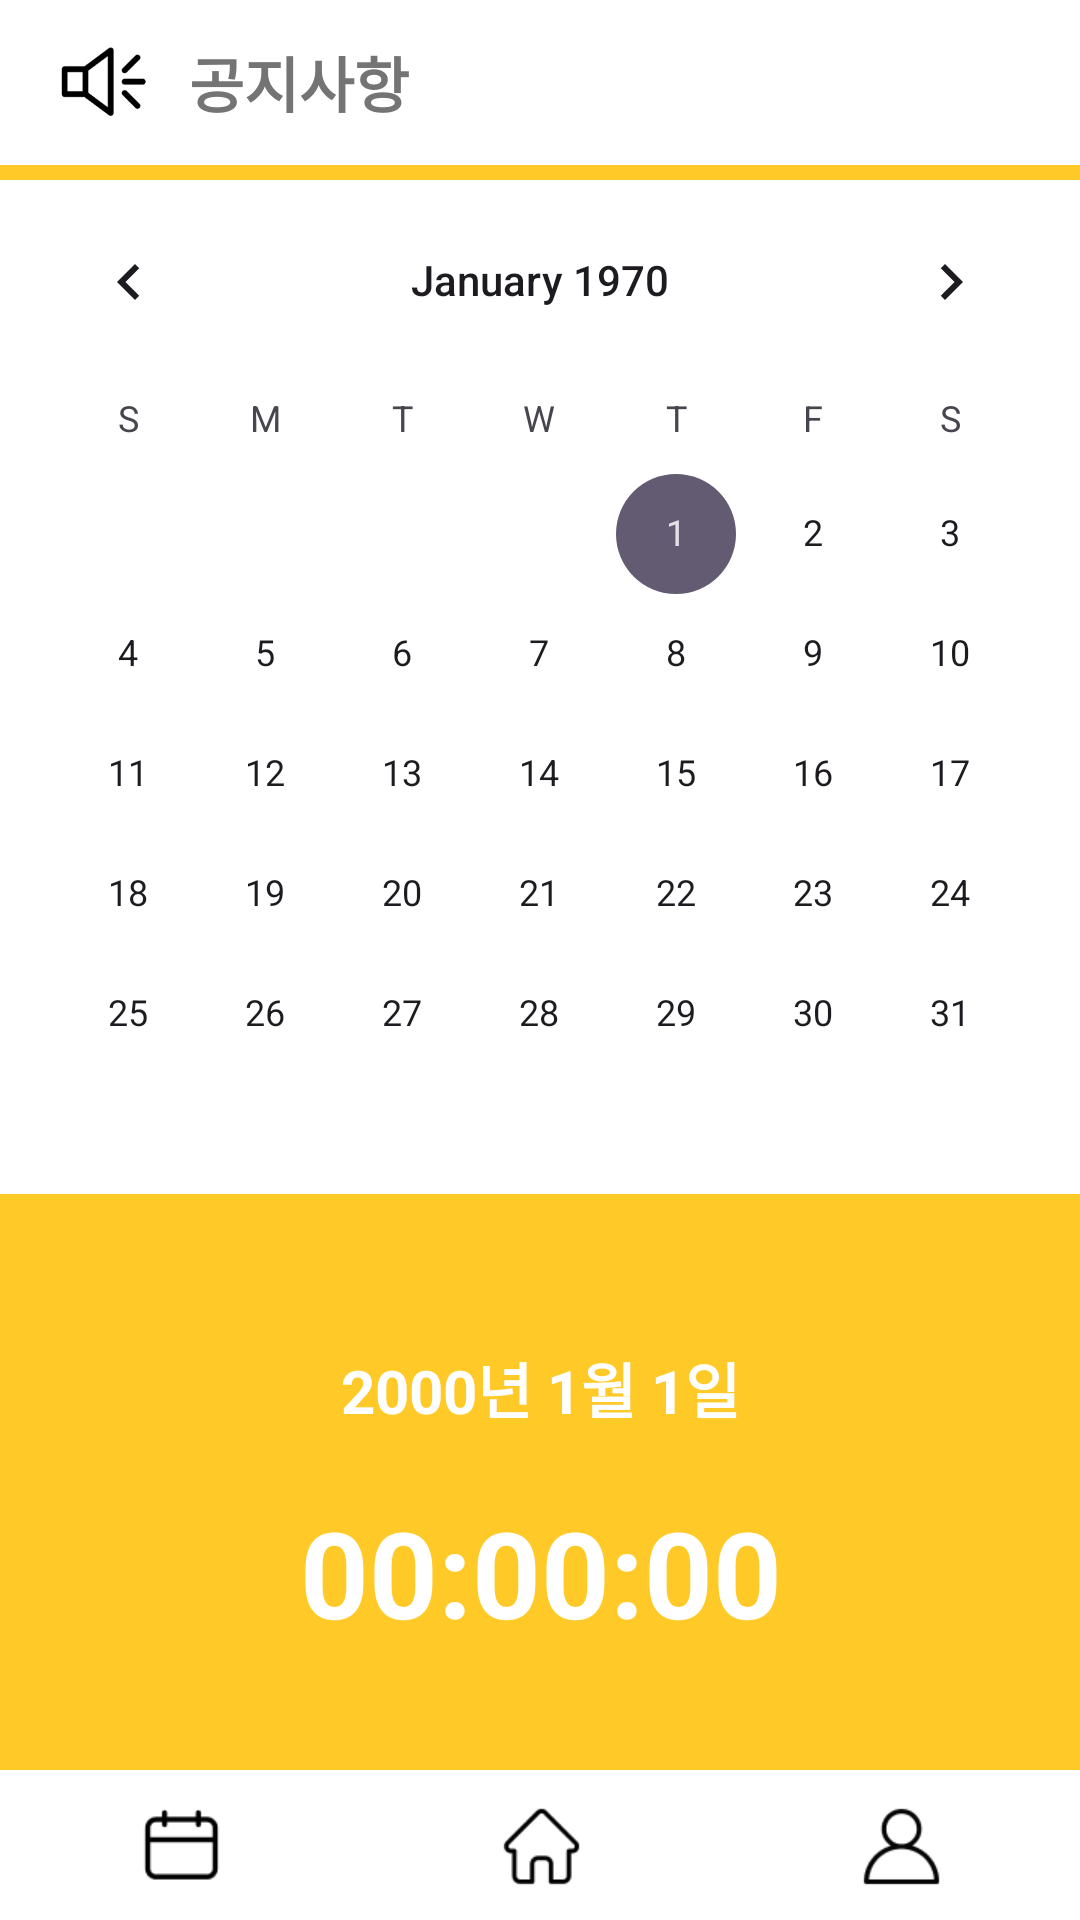

Write the Android layout XML for this screen, with the resource values it uses.
<!-- AndroidManifest.xml: application theme Theme.SE_APP -->
<!-- res/layout/activity_calendar.xml -->
<?xml version="1.0" encoding="utf-8"?>
<LinearLayout xmlns:android="http://schemas.android.com/apk/res/android"
    xmlns:app="http://schemas.android.com/apk/res-auto"
    xmlns:tools="http://schemas.android.com/tools"
    android:layout_width="match_parent"
    android:layout_height="match_parent"
    android:orientation="vertical"
    tools:context=".CalendarActivity">

    <LinearLayout
        android:layout_width="match_parent"
        android:layout_height="55dp"
        android:background="#FFFFFF">

        <ImageView
            android:layout_width="63dp"
            android:layout_height="match_parent"
            android:src="@drawable/notice_image" />

        <TextView
            android:id="@+id/tv_notice"
            android:layout_width="wrap_content"
            android:layout_height="match_parent"
            android:gravity="center"
            android:text="공지사항"
            android:textColor="#747474"
            android:textSize="20sp"
            android:textStyle="bold" />

    </LinearLayout>

    <androidx.constraintlayout.widget.ConstraintLayout
        android:layout_width="match_parent"
        android:layout_height="match_parent"
        android:background="#FFCA28">

        <CalendarView
            android:id="@+id/calendarView"
            android:layout_width="match_parent"
            android:layout_height="wrap_content"
            android:layout_marginTop="5dp"
            android:background="#FFFFFF"
            app:layout_constraintEnd_toEndOf="parent"
            app:layout_constraintStart_toStartOf="parent"
            app:layout_constraintTop_toTopOf="parent" />

        <LinearLayout
            android:layout_width="match_parent"
            android:layout_height="50dp"
            android:layout_alignParentBottom="true"
            app:layout_constraintBottom_toBottomOf="parent"
            app:layout_constraintEnd_toEndOf="parent"
            app:layout_constraintStart_toStartOf="parent">

            <android.widget.Button
                android:id="@+id/btn_calendar"
                android:layout_width="wrap_content"
                android:layout_height="wrap_content"
                android:layout_weight="1"
                android:background="@drawable/button_calendar" />

            <android.widget.Button
                android:id="@+id/btn_home"
                android:layout_width="wrap_content"
                android:layout_height="wrap_content"
                android:layout_weight="1"
                android:background="@drawable/button_home" />

            <android.widget.Button
                android:id="@+id/btn_mypage"
                android:layout_width="wrap_content"
                android:layout_height="wrap_content"
                android:layout_weight="1"
                android:background="@drawable/button_mypage" />

        </LinearLayout>

        <TextView
            android:id="@+id/tv_day"
            android:layout_width="wrap_content"
            android:layout_height="wrap_content"
            android:layout_marginTop="50dp"
            android:text="2000년 1월 1일"
            android:textColor="#FFFFFF"
            android:textSize="20sp"
            android:textStyle="bold"
            app:layout_constraintEnd_toEndOf="parent"
            app:layout_constraintStart_toStartOf="parent"
            app:layout_constraintTop_toBottomOf="@+id/calendarView" />

        <TextView
            android:id="@+id/tv_time"
            android:layout_width="wrap_content"
            android:layout_height="wrap_content"
            android:layout_marginTop="20dp"
            android:text="00:00:00"
            android:textColor="#FFFFFF"
            android:textSize="40sp"
            android:textStyle="bold"
            app:layout_constraintEnd_toEndOf="@+id/tv_day"
            app:layout_constraintStart_toStartOf="@+id/tv_day"
            app:layout_constraintTop_toBottomOf="@+id/tv_day" />

    </androidx.constraintlayout.widget.ConstraintLayout>

</LinearLayout>
<!-- resources referenced by this layout -->
<resources>
  <!-- drawable button_calendar (drawable) -->
  <?xml version="1.0" encoding="utf-8"?>
  <selector xmlns:android="http://schemas.android.com/apk/res/android">
      <item android:state_pressed="true" android:drawable="@drawable/calendar_on_button">
  
      </item>
  
      <item android:state_pressed="false" android:drawable="@drawable/calendar_button">
          <shape>
              <corners android:radius="10dp"/>
          </shape>
      </item>
  
  </selector>
  <!-- drawable button_home (drawable) -->
  <?xml version="1.0" encoding="utf-8"?>
  <selector xmlns:android="http://schemas.android.com/apk/res/android">
      <item android:state_pressed="true" android:drawable="@drawable/home_on_button">
  
      </item>
  
      <item android:state_pressed="false" android:drawable="@drawable/home_button">
          <shape>
              <corners android:radius="10dp"/>
          </shape>
      </item>
  
  </selector>
  <!-- drawable button_mypage (drawable) -->
  <?xml version="1.0" encoding="utf-8"?>
  <selector xmlns:android="http://schemas.android.com/apk/res/android">
      <item android:state_pressed="true" android:drawable="@drawable/mypage_on_button">
  
      </item>
  
      <item android:state_pressed="false" android:drawable="@drawable/mypage_button">
          <shape>
              <corners android:radius="10dp"/>
          </shape>
      </item>
  
  </selector>
  <!-- drawable notice_image: png bitmap (drawable, 3596 bytes) -->
  <style name="Theme.SE_APP" parent="Base.Theme.SE_APP" />
  <!-- drawable calendar_on_button: png bitmap (drawable, 1069 bytes) -->
  <!-- drawable calendar_button: png bitmap (drawable, 1102 bytes) -->
  <!-- drawable home_on_button: png bitmap (drawable, 1204 bytes) -->
  <!-- drawable home_button: png bitmap (drawable, 1270 bytes) -->
  <!-- drawable mypage_on_button: png bitmap (drawable, 1654 bytes) -->
  <!-- drawable mypage_button: png bitmap (drawable, 1690 bytes) -->
  <style name="Base.Theme.SE_APP" parent="Theme.Material3.DayNight.NoActionBar">
          
          
      </style>
</resources>
